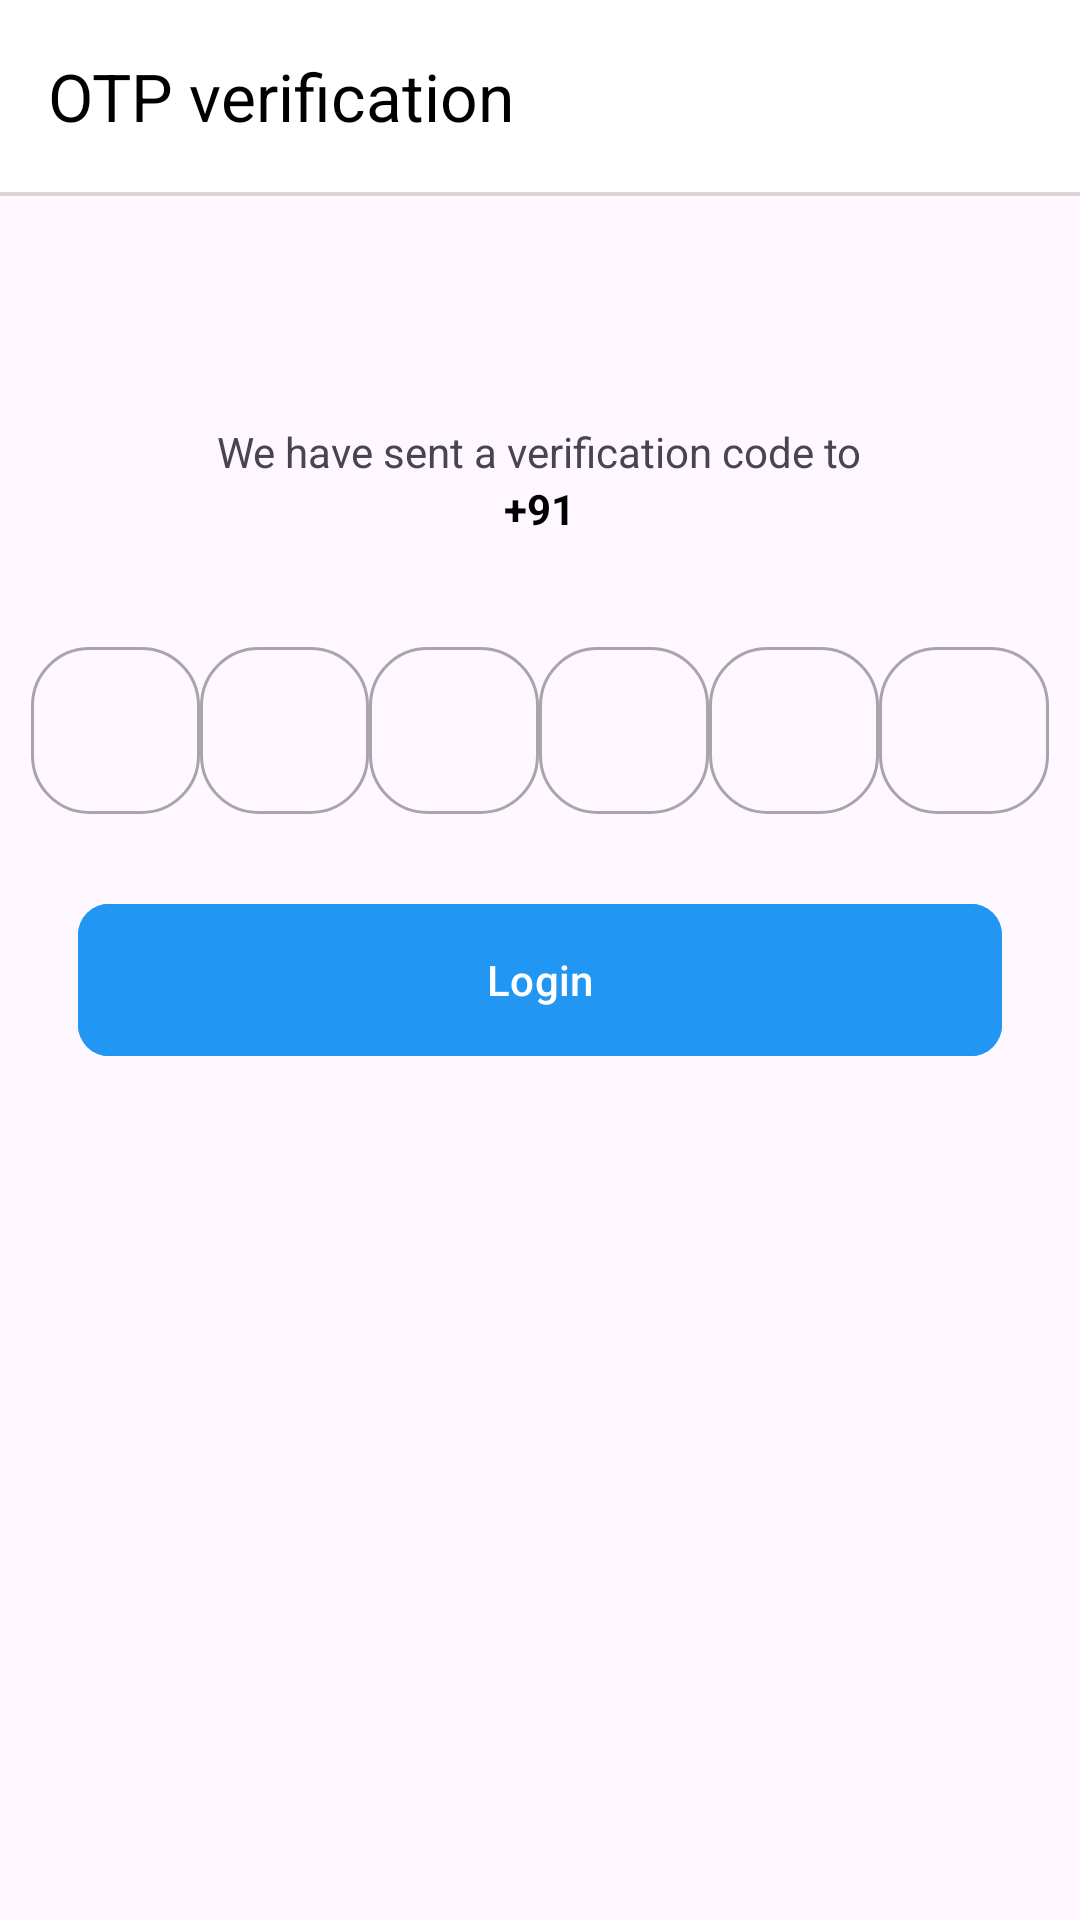

Write the Android layout XML for this screen, with the resource values it uses.
<!-- AndroidManifest.xml: application theme Theme.AdminFindit -->
<!-- res/layout/fragment_o_t_p.xml -->
<?xml version="1.0" encoding="utf-8"?>
<androidx.constraintlayout.widget.ConstraintLayout xmlns:android="http://schemas.android.com/apk/res/android"
    xmlns:tools="http://schemas.android.com/tools"
    android:layout_width="match_parent"
    android:layout_height="match_parent"
    xmlns:app="http://schemas.android.com/apk/res-auto"
    tools:context=".auth.OTPFragment">

    <androidx.appcompat.widget.Toolbar
        android:id="@+id/tbOtpFragment"
        android:layout_width="match_parent"
        android:layout_height="wrap_content"
        android:background="@color/white_yellow"
        app:layout_constraintEnd_toEndOf="parent"
        app:layout_constraintHorizontal_bias="0.0"
        app:layout_constraintStart_toStartOf="parent"
        app:layout_constraintTop_toTopOf="parent"
        app:navigationIcon="@drawable/baseline_arrow_back_24"
        app:title="OTP verification"
        app:titleTextColor="@color/black" />

    <View
        android:layout_width="match_parent"
        android:layout_height="1.30dp"
        android:background="#DAD4D4"
        app:layout_constraintTop_toBottomOf="@+id/tbOtpFragment"
        app:layout_constraintStart_toStartOf="parent"
        app:layout_constraintEnd_toEndOf="parent" />

    <LinearLayout
        android:layout_width="match_parent"
        android:layout_height="wrap_content"
        android:layout_marginTop="128dp"
        android:orientation="vertical"
        app:layout_constraintEnd_toStartOf="parent"
        app:layout_constraintHorizontal_bias="0.0"
        app:layout_constraintStart_toStartOf="parent"
        app:layout_constraintTop_toTopOf="parent">

        <TextView
            android:layout_width="wrap_content"
            android:layout_height="wrap_content"
            android:layout_gravity="center"
            android:layout_marginTop="13.00dp"
            android:text="We have sent a verification code to" />

        <LinearLayout
            android:layout_width="match_parent"
            android:layout_height="wrap_content"
            android:gravity="center"
            android:orientation="horizontal">

            <TextView
                android:layout_width="wrap_content"
                android:layout_height="wrap_content"
                android:layout_gravity="center"
                android:text="+91"
                android:textColor="@color/black"
                android:textStyle="bold" />

            <TextView
                android:id="@+id/tvUserNumber"
                android:layout_width="wrap_content"
                android:layout_height="wrap_content"
                android:layout_gravity="center"
                android:text=""
                android:textColor="@color/black"
                android:textStyle="bold" />
        </LinearLayout>

        <LinearLayout
            android:layout_width="match_parent"
            android:layout_height="wrap_content"
            android:layout_marginHorizontal="10.40dp"
            android:layout_marginTop="26.00dp"
            android:orientation="horizontal"
            android:weightSum="6">

            <com.google.android.material.textfield.TextInputLayout
                style="@style/Widget.MaterialComponents.TextInputLayout.OutlinedBox"
                android:layout_width="0dp"
                android:layout_height="match_parent"
                android:layout_marginTop="5.20dp"
                android:layout_weight="1"
                app:boxCornerRadiusBottomEnd="19.50dp"
                app:boxCornerRadiusBottomStart="19.50dp"
                app:boxCornerRadiusTopEnd="19.50dp"
                app:boxCornerRadiusTopStart="19.50dp">

                <com.google.android.material.textfield.TextInputEditText
                    android:id="@+id/etOtp1"
                    android:layout_width="match_parent"
                    android:layout_height="wrap_content"
                    android:gravity="center"
                    android:inputType="number" />
            </com.google.android.material.textfield.TextInputLayout>

            <com.google.android.material.textfield.TextInputLayout
                style="@style/Widget.MaterialComponents.TextInputLayout.OutlinedBox"
                android:layout_width="0dp"
                android:layout_height="match_parent"
                android:layout_marginTop="5.20dp"
                android:layout_weight="1"
                app:boxCornerRadiusBottomEnd="19.50dp"
                app:boxCornerRadiusBottomStart="19.50dp"
                app:boxCornerRadiusTopEnd="19.50dp"
                app:boxCornerRadiusTopStart="19.50dp">

                <com.google.android.material.textfield.TextInputEditText
                    android:id="@+id/etOtp2"
                    android:layout_width="match_parent"
                    android:layout_height="wrap_content"
                    android:gravity="center"
                    android:inputType="number" />
            </com.google.android.material.textfield.TextInputLayout>

            <com.google.android.material.textfield.TextInputLayout
                style="@style/Widget.MaterialComponents.TextInputLayout.OutlinedBox"
                android:layout_width="0dp"
                android:layout_height="match_parent"
                android:layout_marginTop="5.20dp"
                android:layout_weight="1"
                app:boxCornerRadiusBottomEnd="19.50dp"
                app:boxCornerRadiusBottomStart="19.50dp"
                app:boxCornerRadiusTopEnd="19.50dp"
                app:boxCornerRadiusTopStart="19.50dp">

                <com.google.android.material.textfield.TextInputEditText
                    android:id="@+id/etOtp3"
                    android:layout_width="match_parent"
                    android:layout_height="wrap_content"
                    android:gravity="center"
                    android:inputType="number" />
            </com.google.android.material.textfield.TextInputLayout>

            <com.google.android.material.textfield.TextInputLayout
                style="@style/Widget.MaterialComponents.TextInputLayout.OutlinedBox"
                android:layout_width="0dp"
                android:layout_height="match_parent"
                android:layout_marginTop="5.20dp"
                android:layout_weight="1"
                app:boxCornerRadiusBottomEnd="19.50dp"
                app:boxCornerRadiusBottomStart="19.50dp"
                app:boxCornerRadiusTopEnd="19.50dp"
                app:boxCornerRadiusTopStart="19.50dp">

                <com.google.android.material.textfield.TextInputEditText
                    android:id="@+id/etOtp4"
                    android:layout_width="match_parent"
                    android:layout_height="wrap_content"
                    android:gravity="center"
                    android:inputType="number" />
            </com.google.android.material.textfield.TextInputLayout>

            <com.google.android.material.textfield.TextInputLayout
                style="@style/Widget.MaterialComponents.TextInputLayout.OutlinedBox"
                android:layout_width="0dp"
                android:layout_height="match_parent"
                android:layout_marginTop="5.20dp"
                android:layout_weight="1"
                app:boxCornerRadiusBottomEnd="19.50dp"
                app:boxCornerRadiusBottomStart="19.50dp"
                app:boxCornerRadiusTopEnd="19.50dp"
                app:boxCornerRadiusTopStart="19.50dp">

                <com.google.android.material.textfield.TextInputEditText
                    android:id="@+id/etOtp5"
                    android:layout_width="match_parent"
                    android:layout_height="wrap_content"
                    android:gravity="center"
                    android:inputType="number" />
            </com.google.android.material.textfield.TextInputLayout>

            <com.google.android.material.textfield.TextInputLayout
                style="@style/Widget.MaterialComponents.TextInputLayout.OutlinedBox"
                android:layout_width="0dp"
                android:layout_height="match_parent"
                android:layout_marginTop="5.20dp"
                android:layout_weight="1"
                app:boxCornerRadiusBottomEnd="19.50dp"
                app:boxCornerRadiusBottomStart="19.50dp"
                app:boxCornerRadiusTopEnd="19.50dp"
                app:boxCornerRadiusTopStart="19.50dp">

                <com.google.android.material.textfield.TextInputEditText
                    android:id="@+id/etOtp6"
                    android:layout_width="match_parent"
                    android:layout_height="wrap_content"
                    android:layout_weight="1"
                    android:gravity="center"
                    android:inputType="number" />
            </com.google.android.material.textfield.TextInputLayout>
        </LinearLayout>

        <com.google.android.material.button.MaterialButton
            android:id="@+id/btnlogin"
            android:layout_width="match_parent"
            android:layout_height="58.50dp"
            android:layout_gravity="center"
            android:layout_marginHorizontal="26.00dp"
            android:layout_marginTop="26.00dp"
            android:backgroundTint="@color/blue"
            android:text="Login"
            android:textAllCaps="false"
            android:textColor="#FFFFFF"
            app:cornerRadius="10.40dp" />

    </LinearLayout>


</androidx.constraintlayout.widget.ConstraintLayout>
<!-- resources referenced by this layout -->
<resources>
  <color name="black">#FF000000</color>
  <color name="blue">#2196F3</color>
  <color name="white_yellow">#FFFFFF</color>
  <style name="Theme.AdminFindit" parent="Base.Theme.AdminFindit" />
  <style name="Base.Theme.AdminFindit" parent="Theme.Material3.DayNight.NoActionBar">
          
          
      </style>
</resources>
